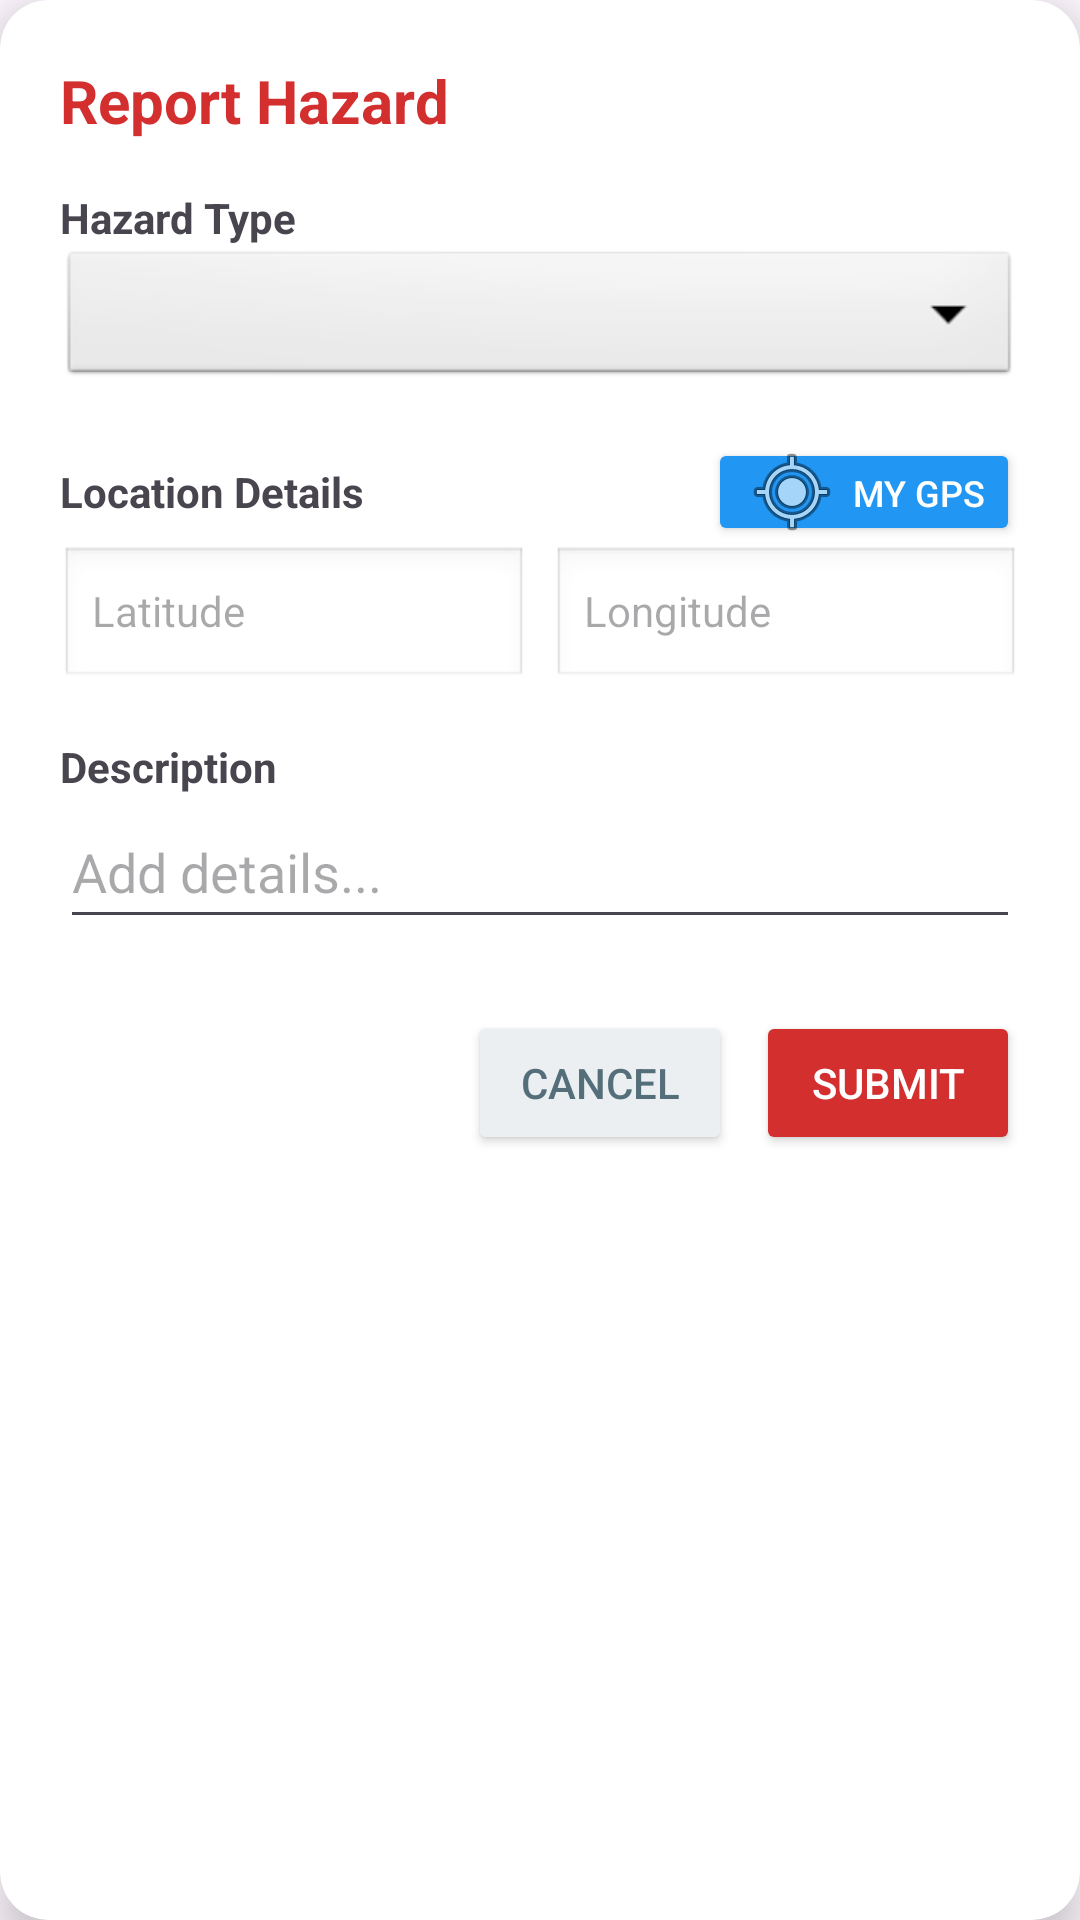

Here is an Android app screen rendered from its layout file. Give the layout XML and the strings, colors and styles it references.
<!-- AndroidManifest.xml: application theme Theme.ICT602App -->
<!-- res/layout/dialog_report_hazard.xml -->
<?xml version="1.0" encoding="utf-8"?>
<androidx.cardview.widget.CardView xmlns:android="http://schemas.android.com/apk/res/android"
    xmlns:app="http://schemas.android.com/apk/res-auto"
    android:layout_width="match_parent"
    android:layout_height="wrap_content"
    android:layout_margin="16dp"
    app:cardCornerRadius="16dp"
    app:cardElevation="8dp"
    app:cardBackgroundColor="#FFFFFF">

    <LinearLayout
        android:layout_width="match_parent"
        android:layout_height="wrap_content"
        android:orientation="vertical"
        android:padding="20dp">

        <TextView
            android:layout_width="wrap_content"
            android:layout_height="wrap_content"
            android:text="Report Hazard"
            android:textColor="#D32F2F"
            android:textSize="20sp"
            android:textStyle="bold" />

        <TextView
            android:layout_width="wrap_content"
            android:layout_height="wrap_content"
            android:layout_marginTop="16dp"
            android:text="Hazard Type"
            android:textStyle="bold" />

        <Spinner
            android:id="@+id/spinnerType"
            android:layout_width="match_parent"
            android:layout_height="48dp"
            android:background="@android:drawable/btn_dropdown" />

        <LinearLayout
            android:layout_width="match_parent"
            android:layout_height="wrap_content"
            android:layout_marginTop="16dp"
            android:gravity="center_vertical"
            android:orientation="horizontal">

            <TextView
                android:layout_width="0dp"
                android:layout_height="wrap_content"
                android:layout_weight="1"
                android:text="Location Details"
                android:textStyle="bold" />

            <Button
                android:id="@+id/btnGetLocation"
                android:layout_width="wrap_content"
                android:layout_height="36dp"
                android:backgroundTint="#2196F3"
                android:drawableLeft="@android:drawable/ic_menu_mylocation"
                android:drawablePadding="4dp"
                android:paddingHorizontal="12dp"
                android:text="My GPS"
                android:textSize="12sp"
                android:textColor="#FFFFFF" />
        </LinearLayout>

        <LinearLayout
            android:layout_width="match_parent"
            android:layout_height="wrap_content"
            android:orientation="horizontal"
            android:weightSum="2">

            <EditText
                android:id="@+id/etLat"
                android:layout_width="0dp"
                android:layout_height="wrap_content"
                android:layout_weight="1"
                android:layout_marginEnd="8dp"
                android:background="@android:drawable/edit_text"
                android:hint="Latitude"
                android:inputType="numberDecimal|numberSigned"
                android:textSize="14sp" />

            <EditText
                android:id="@+id/etLng"
                android:layout_width="0dp"
                android:layout_height="wrap_content"
                android:layout_weight="1"
                android:background="@android:drawable/edit_text"
                android:hint="Longitude"
                android:inputType="numberDecimal|numberSigned"
                android:textSize="14sp" />
        </LinearLayout>

        <TextView
            android:layout_width="wrap_content"
            android:layout_height="wrap_content"
            android:layout_marginTop="16dp"
            android:text="Description"
            android:textStyle="bold" />

        <EditText
            android:id="@+id/etDescription"
            android:layout_width="match_parent"
            android:layout_height="wrap_content"
            android:hint="Add details..."
            android:minHeight="48dp" />

        <LinearLayout
            android:layout_width="match_parent"
            android:layout_height="wrap_content"
            android:layout_marginTop="24dp"
            android:gravity="end">

            <Button
                android:id="@+id/btnCancel"
                android:layout_width="wrap_content"
                android:layout_height="wrap_content"
                android:layout_marginEnd="8dp"
                android:backgroundTint="#ECEFF1"
                android:text="Cancel"
                android:textColor="#546E7A" />

            <Button
                android:id="@+id/btnSubmit"
                android:layout_width="wrap_content"
                android:layout_height="wrap_content"
                android:backgroundTint="#D32F2F"
                android:text="Submit"
                android:textColor="#FFFFFF" />
        </LinearLayout>
    </LinearLayout>
</androidx.cardview.widget.CardView>
<!-- resources referenced by this layout -->
<resources>
  <style name="Theme.ICT602App" parent="Base.Theme.ICT602App" />
  <style name="Base.Theme.ICT602App" parent="Theme.Material3.DayNight.NoActionBar">
          
          
      </style>
</resources>
